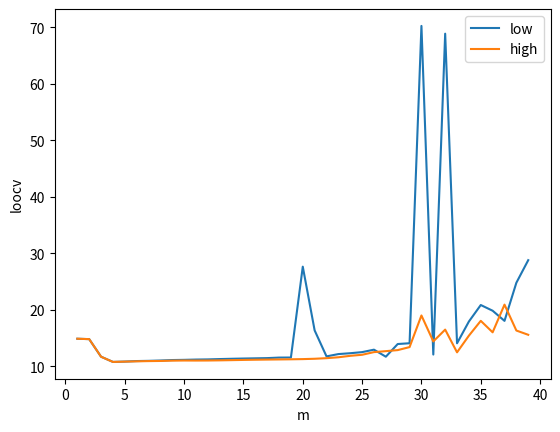

Write the Python code that produced this figure.
import numpy as np
import matplotlib.pyplot as plt


def model(x):
    return -2*x**3 + 3*x**2 + x + 1


def generate_data():
    n = 100
    x = np.linspace(0, 2, n)
    y = model(x) + 1.0*np.random.randn(n)
    return x, y


def fit(m, x, y, eta):
    print('fit({})'.format(m))
    n = len(x)
    print('m = ',m)
    print('n = ',n)

    design = np.empty((n, m))
    for i in range(m):
        design[:, i] = x**i

    beta = np.linalg.solve(
            np.matmul(design.transpose(), design) + eta*np.eye(m, m),
            np.matmul(design.transpose(), y)
            )

    fit_n = 1000
    fit_x = np.linspace(x[0], x[-1], fit_n)
    fit_design = np.empty((fit_n,m))
    for i in range(m):
        fit_design[:, i] = fit_x**i

    fit_y = np.matmul(fit_design, beta)

    plt.clf()
    plt.plot(x, y, '.', label='data')
    plt.plot(fit_x, fit_y, label='fit')
    plt.xlabel('x')
    plt.ylabel('y')
    plt.title('m = {}'.format(m))
    plt.legend()
    plt.savefig('fit_{}.pdf'.format(m))

    residual = np.linalg.norm(np.matmul(design, beta) - y)

    loo_error = 0.0
    for l in range(n):
        loo_x = np.delete(x, l)
        loo_y = np.delete(y, l)
        loo_design = np.empty((n-1, m))
        for i in range(m):
            loo_design[:, i] = loo_x**i

        loo_beta = np.linalg.solve(
            np.matmul(loo_design.transpose(), loo_design) + eta*np.eye(m, m),
            np.matmul(loo_design.transpose(), loo_y)
            )

        loo_design = np.empty((1, m))
        for i in range(m):
            loo_design[:, i] = x[l]**i

        loo_error += (np.matmul(loo_design, loo_beta)[0] - y[l])**2

    loocv = np.sqrt(loo_error)

    return residual, loocv

def plot_loocv_and_residual():
    ms = np.arange(1,40)
    loocv_low = np.empty(len(ms))
    residual_low = np.empty(len(ms))
    loocv_high = np.empty(len(ms))
    residual_high = np.empty(len(ms))

    x, y = generate_data()
    for i, m in enumerate(ms):
        residual_low[i], loocv_low[i] = fit(m, x, y, 1e-7)
        residual_high[i], loocv_high[i] = fit(m, x, y, 1e-3)

    plt.clf()
    plt.plot(ms, residual_low, label='low')
    plt.plot(ms, residual_high, label='low')
    plt.legend()
    plt.xlabel('m')
    plt.ylabel('residual')
    plt.savefig('residual.pdf')

    plt.clf()
    plt.plot(ms, loocv_low, label='low')
    plt.plot(ms, loocv_high, label='high')
    plt.legend()
    plt.xlabel('m')
    plt.ylabel('loocv')
    plt.savefig('loocv.pdf')

    min_i = np.argmin(loocv_low)
    print('minimum loocv of {} achieved for m = {}'.format(loocv_low[min_i], ms[min_i]))


if __name__ == '__main__':
    plot_loocv_and_residual()
